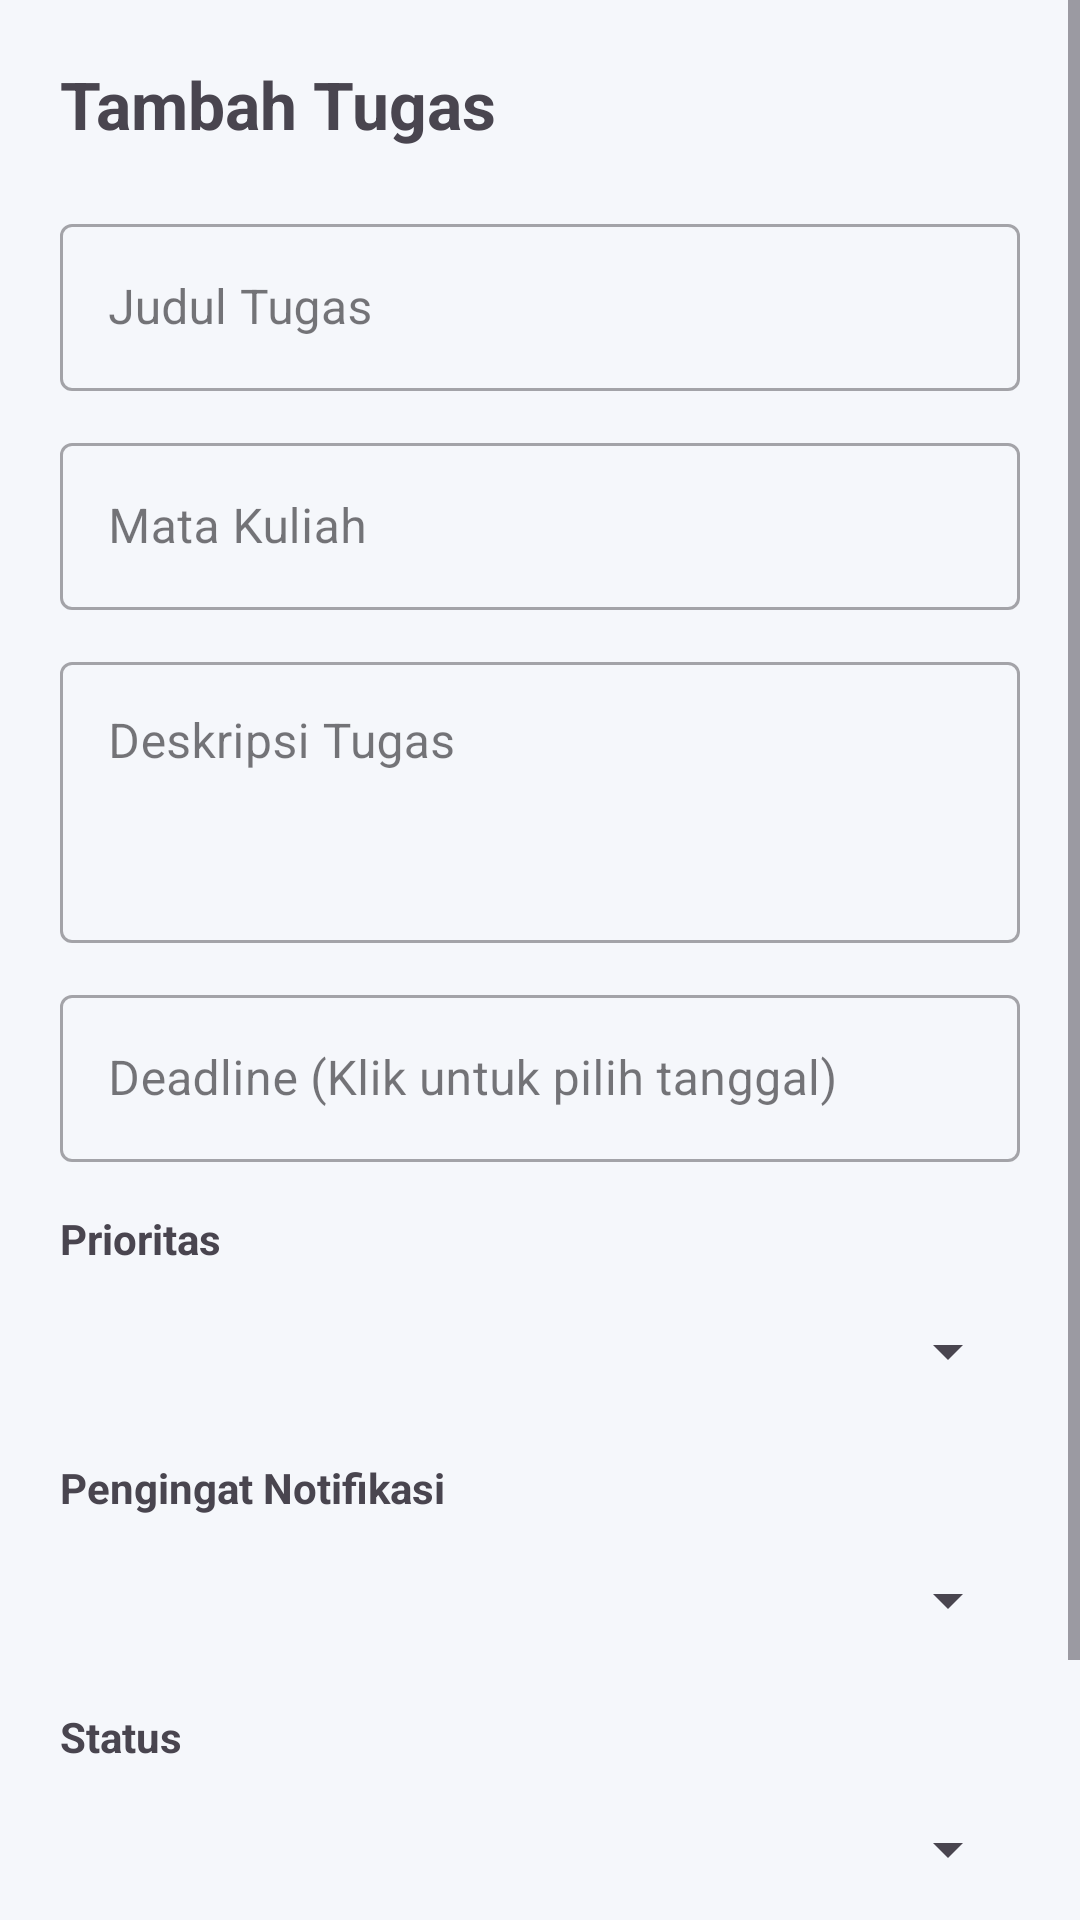

Layout XML and referenced resources for this Android screen:
<!-- AndroidManifest.xml: application theme Theme.StudyPlan -->
<!-- res/layout/activity_add_edit_task.xml -->
<?xml version="1.0" encoding="utf-8"?>
<ScrollView xmlns:android="http://schemas.android.com/apk/res/android"
    android:layout_width="match_parent"
    android:layout_height="match_parent"
    android:fillViewport="true">

    <LinearLayout
        android:layout_width="match_parent"
        android:layout_height="wrap_content"
        android:orientation="vertical"
        android:padding="20dp">

        <TextView
            android:id="@+id/tvPageTitle"
            android:layout_width="wrap_content"
            android:layout_height="wrap_content"
            android:layout_marginBottom="20dp"
            android:text="@string/title_add_task"
            android:textSize="22sp"
            android:textStyle="bold" />

        <com.google.android.material.textfield.TextInputLayout
            android:id="@+id/tilTitle"
            style="@style/Widget.MaterialComponents.TextInputLayout.OutlinedBox"
            android:layout_width="match_parent"
            android:layout_height="wrap_content"
            android:hint="@string/hint_task_title">

            <com.google.android.material.textfield.TextInputEditText
                android:id="@+id/etTitle"
                android:layout_width="match_parent"
                android:layout_height="wrap_content"
                android:inputType="textCapSentences" />
        </com.google.android.material.textfield.TextInputLayout>

        <com.google.android.material.textfield.TextInputLayout
            android:id="@+id/tilCourse"
            style="@style/Widget.MaterialComponents.TextInputLayout.OutlinedBox"
            android:layout_width="match_parent"
            android:layout_height="wrap_content"
            android:layout_marginTop="12dp"
            android:hint="@string/hint_course">

            <com.google.android.material.textfield.TextInputEditText
                android:id="@+id/etCourse"
                android:layout_width="match_parent"
                android:layout_height="wrap_content"
                android:inputType="textCapWords" />
        </com.google.android.material.textfield.TextInputLayout>

        <com.google.android.material.textfield.TextInputLayout
            android:id="@+id/tilDescription"
            style="@style/Widget.MaterialComponents.TextInputLayout.OutlinedBox"
            android:layout_width="match_parent"
            android:layout_height="wrap_content"
            android:layout_marginTop="12dp"
            android:hint="@string/hint_description">

            <com.google.android.material.textfield.TextInputEditText
                android:id="@+id/etDescription"
                android:layout_width="match_parent"
                android:layout_height="wrap_content"
                android:gravity="top"
                android:inputType="textMultiLine"
                android:minLines="3" />
        </com.google.android.material.textfield.TextInputLayout>

        <com.google.android.material.textfield.TextInputLayout
            android:id="@+id/tilDeadline"
            style="@style/Widget.MaterialComponents.TextInputLayout.OutlinedBox"
            android:layout_width="match_parent"
            android:layout_height="wrap_content"
            android:layout_marginTop="12dp"
            android:hint="@string/hint_deadline">

            <com.google.android.material.textfield.TextInputEditText
                android:id="@+id/etDeadline"
                android:layout_width="match_parent"
                android:layout_height="wrap_content"
                android:clickable="true"
                android:focusable="false" />
        </com.google.android.material.textfield.TextInputLayout>

        <TextView
            android:layout_width="wrap_content"
            android:layout_height="wrap_content"
            android:layout_marginTop="16dp"
            android:text="@string/label_priority"
            android:textStyle="bold" />

        <Spinner
            android:id="@+id/spinnerPriority"
            android:layout_width="match_parent"
            android:layout_height="48dp"
            android:layout_marginTop="4dp" />

        <TextView
            android:layout_width="wrap_content"
            android:layout_height="wrap_content"
            android:layout_marginTop="12dp"
            android:text="Pengingat Notifikasi"
            android:textStyle="bold" />

        <Spinner
            android:id="@+id/spinnerReminder"
            android:layout_width="match_parent"
            android:layout_height="48dp"
            android:layout_marginTop="4dp" />

        <TextView
            android:layout_width="wrap_content"
            android:layout_height="wrap_content"
            android:layout_marginTop="12dp"
            android:text="@string/label_status"
            android:textStyle="bold" />

        <Spinner
            android:id="@+id/spinnerStatus"
            android:layout_width="match_parent"
            android:layout_height="48dp"
            android:layout_marginTop="4dp" />

        <ProgressBar
            android:id="@+id/progressBar"
            android:layout_width="wrap_content"
            android:layout_height="wrap_content"
            android:layout_gravity="center"
            android:layout_marginTop="16dp"
            android:visibility="gone" />

        <com.google.android.material.button.MaterialButton
            android:id="@+id/btnSaveTask"
            android:layout_width="match_parent"
            android:layout_height="56dp"
            android:layout_marginTop="24dp"
            android:text="@string/btn_save_task" />

    </LinearLayout>
</ScrollView>
<!-- resources referenced by this layout -->
<resources>
  <string name="btn_save_task">Simpan Tugas</string>
  <string name="hint_course">Mata Kuliah</string>
  <string name="hint_deadline">Deadline (Klik untuk pilih tanggal)</string>
  <string name="hint_description">Deskripsi Tugas</string>
  <string name="hint_task_title">Judul Tugas</string>
  <string name="label_priority">Prioritas</string>
  <string name="label_status">Status</string>
  <string name="title_add_task">Tambah Tugas</string>
  <style name="Theme.StudyPlan" parent="Base.Theme.StudyPlan" />
  <style name="Base.Theme.StudyPlan" parent="Theme.Material3.DayNight.NoActionBar">
          <item name="colorPrimary">@color/primary_blue</item>
          <item name="colorOnPrimary">@color/white</item>
          <item name="android:statusBarColor">@color/primary_dark</item>
          <item name="android:windowBackground">@color/bg_light</item>
      </style>
  <color name="primary_blue">#4A7FD5</color>
  <color name="white">#FFFFFFFF</color>
  <color name="primary_dark">#3B69B8</color>
  <color name="bg_light">#F5F7FB</color>
</resources>
